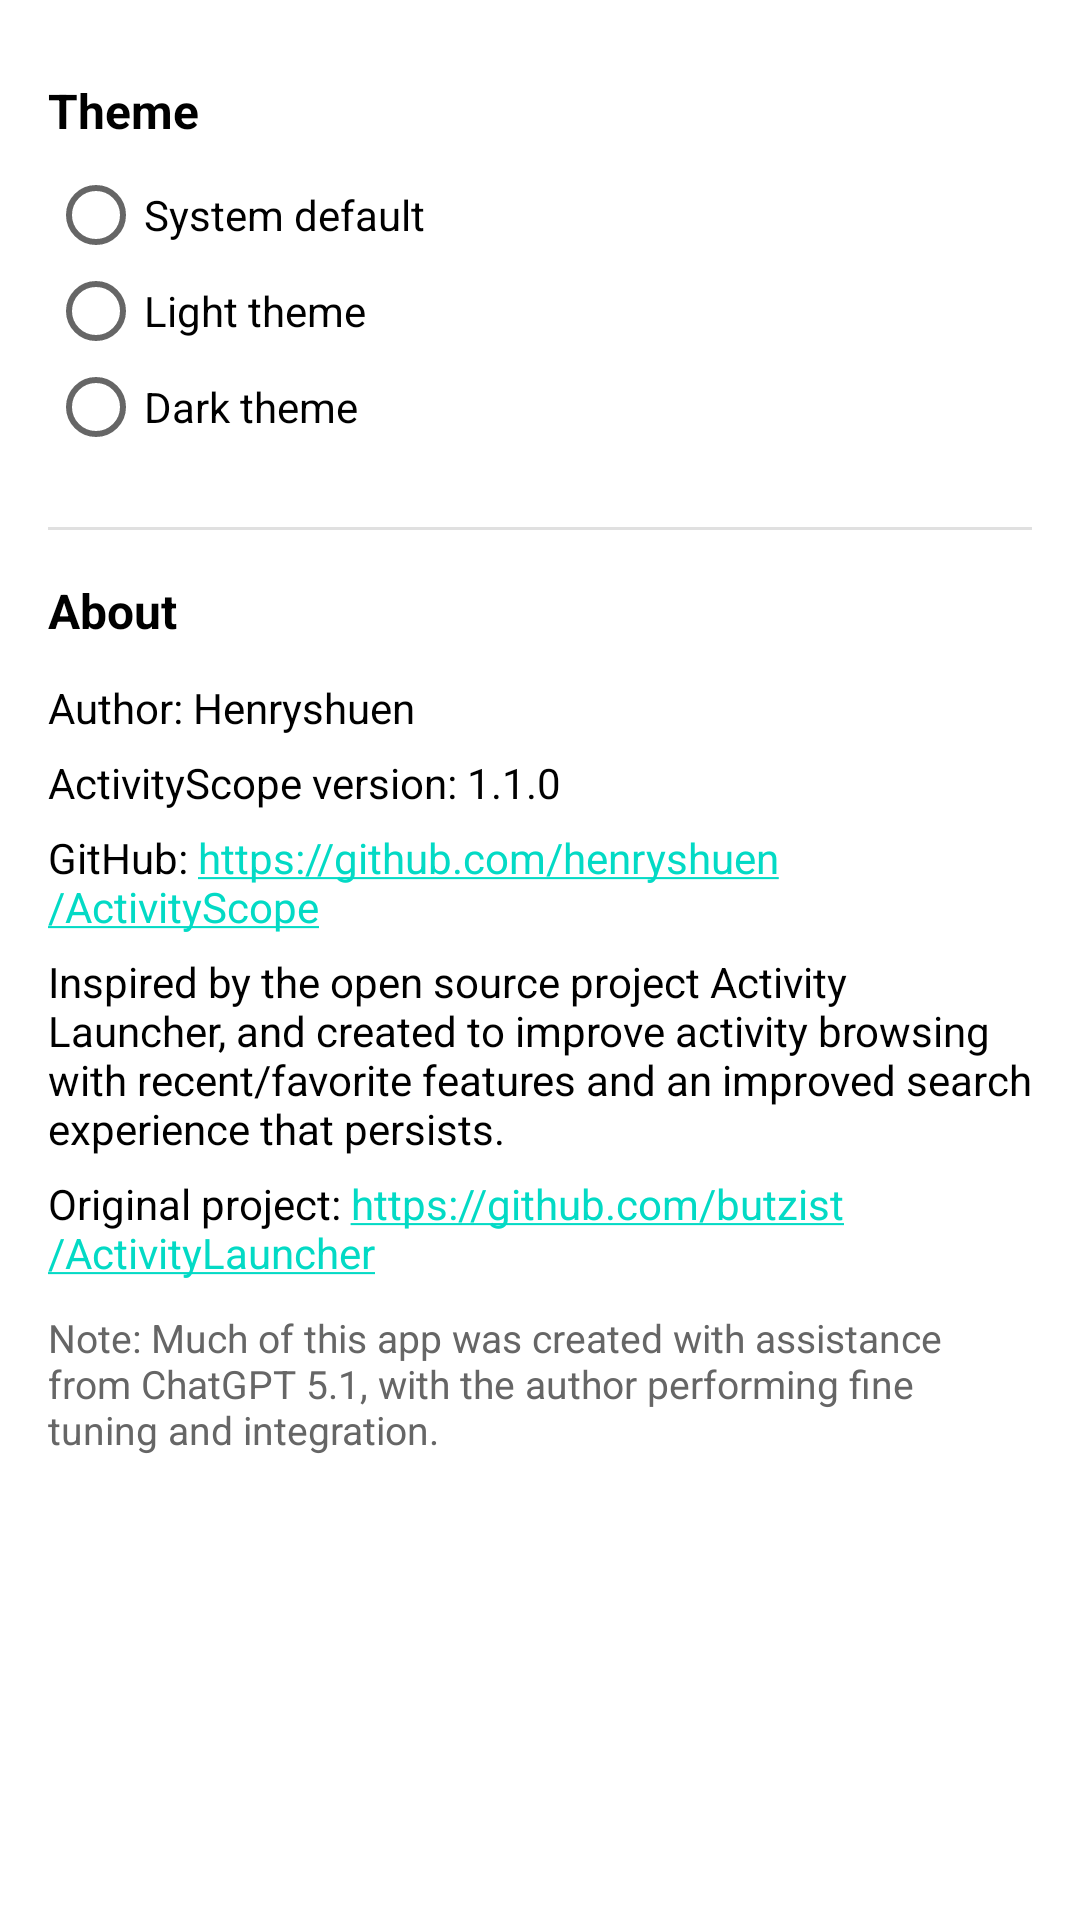

Reconstruct the res/layout file that produces this screen, plus the resources it refers to.
<!-- AndroidManifest.xml: activity theme Theme.MyActivityLauncher -->
<!-- res/layout/activity_settings.xml -->
<?xml version="1.0" encoding="utf-8"?>
<androidx.core.widget.NestedScrollView
    xmlns:android="http://schemas.android.com/apk/res/android"
    android:layout_width="match_parent"
    android:layout_height="match_parent"
    android:paddingTop="@dimen/content_top_padding">
    <LinearLayout
        android:layout_width="match_parent"
        android:layout_height="wrap_content"
        android:orientation="vertical"
        android:padding="16dp">

        <TextView
            android:id="@+id/textThemeSection"
            android:layout_width="wrap_content"
            android:layout_height="wrap_content"
            android:text="@string/settings_theme_section"
            android:textSize="16sp"
            android:textStyle="bold"
            android:textColor="?android:attr/textColorPrimary"
            android:layout_marginBottom="8dp" />

        <RadioGroup
            android:id="@+id/radioGroupTheme"
            android:layout_width="match_parent"
            android:layout_height="wrap_content">

            <RadioButton
                android:id="@+id/radioSystem"
                android:layout_width="wrap_content"
                android:layout_height="wrap_content"
                android:text="@string/settings_theme_system"
                android:textColor="?android:attr/textColorPrimary" />

            <RadioButton
                android:id="@+id/radioLight"
                android:layout_width="wrap_content"
                android:layout_height="wrap_content"
                android:text="@string/settings_theme_light"
                android:textColor="?android:attr/textColorPrimary" />

            <RadioButton
                android:id="@+id/radioDark"
                android:layout_width="wrap_content"
                android:layout_height="wrap_content"
                android:text="@string/settings_theme_dark"
                android:textColor="?android:attr/textColorPrimary" />
        </RadioGroup>

        <View
            android:layout_width="match_parent"
            android:layout_height="1dp"
            android:background="?android:attr/listDivider"
            android:layout_marginTop="24dp"
            android:layout_marginBottom="16dp" />

        <TextView
            android:id="@+id/textAboutSection"
            android:layout_width="wrap_content"
            android:layout_height="wrap_content"
            android:text="@string/settings_about_section"
            android:textSize="16sp"
            android:textStyle="bold"
            android:textColor="?android:attr/textColorPrimary"
            android:layout_marginBottom="12dp" />

        <TextView
            android:id="@+id/textAboutAuthor"
            android:layout_width="match_parent"
            android:layout_height="wrap_content"
            android:text="@string/settings_about_author"
            android:textSize="14sp"
            android:textColor="?android:attr/textColorPrimary"
            android:layout_marginBottom="6dp" />

        <TextView
            android:id="@+id/textAboutVersion"
            android:layout_width="match_parent"
            android:layout_height="wrap_content"
            android:text="@string/settings_about_version"
            android:textSize="14sp"
            android:textColor="?android:attr/textColorPrimary"
            android:layout_marginBottom="6dp" />

        <TextView
            android:id="@+id/textAboutRepo"
            android:layout_width="match_parent"
            android:layout_height="wrap_content"
            android:text="@string/settings_about_repo"
            android:textSize="14sp"
            android:autoLink="web"
            android:textColor="?android:attr/textColorPrimary"
            android:layout_marginBottom="6dp" />

        <TextView
            android:id="@+id/textAboutBasedOn"
            android:layout_width="match_parent"
            android:layout_height="wrap_content"
            android:text="@string/settings_about_based_on"
            android:textSize="14sp"
            android:textColor="?android:attr/textColorPrimary"
            android:layout_marginBottom="6dp" />

        <TextView
            android:id="@+id/textAboutSource"
            android:layout_width="match_parent"
            android:layout_height="wrap_content"
            android:text="@string/settings_about_source"
            android:textSize="14sp"
            android:autoLink="web"
            android:textColor="?android:attr/textColorPrimary"
            android:layout_marginBottom="6dp" />

        <TextView
            android:id="@+id/textAboutAi"
            android:layout_width="match_parent"
            android:layout_height="wrap_content"
            android:text="@string/settings_about_ai"
            android:textSize="13sp"
            android:textColor="?android:attr/textColorSecondary"
            android:layout_marginTop="4dp"
            android:layout_marginBottom="16dp" />

    </LinearLayout>

</androidx.core.widget.NestedScrollView>
<!-- resources referenced by this layout -->
<resources>
  <dimen name="content_top_padding">10dp</dimen>
  <string name="settings_about_ai">
          Note: Much of this app was created with assistance from ChatGPT 5.1, with the author
          performing fine tuning and integration.
      </string>
  <string name="settings_about_author">
          Author: Henryshuen
      </string>
  <string name="settings_about_based_on">
          Inspired by the open source project "Activity Launcher", and created to improve activity
          browsing with recent/favorite features and an improved search experience that persists.
      </string>
  <string name="settings_about_repo">
          GitHub: https://github.com/henryshuen/ActivityScope
      </string>
  <string name="settings_about_section">About</string>
  <string name="settings_about_source">
          Original project: https://github.com/butzist/ActivityLauncher
      </string>
  <string name="settings_about_version">
          ActivityScope version: 1.1.0
      </string>
  <string name="settings_theme_dark">Dark theme</string>
  <string name="settings_theme_light">Light theme</string>
  <string name="settings_theme_section">Theme</string>
  <string name="settings_theme_system">System default</string>
  <style name="Theme.MyActivityLauncher" parent="Theme.AppCompat.Light.DarkActionBar">
          <item name="colorPrimary">@color/purple_500</item>
          <item name="colorPrimaryDark">@color/purple_700</item>
          <item name="colorAccent">@color/teal_200</item>
  
          <item name="android:windowBackground">@color/background_light</item>
          <item name="android:textColorPrimary">@color/text_primary</item>
          <item name="android:textColorSecondary">@color/text_secondary</item>
  
          <item name="colorSecondary">@color/purple_500</item>
  
          <item name="alertDialogTheme">@style/MyAlertDialog.Light</item>
      </style>
  <color name="purple_500">#FF0F65B8</color>
  <color name="purple_700">#FF53A2ED</color>
  <color name="teal_200">#FF03DAC5</color>
  <color name="background_light">#FFFFFFFF</color>
  <color name="text_primary">#FF000000</color>
  <color name="text_secondary">#FF666666</color>
  <style name="MyAlertDialog.Light" parent="@style/ThemeOverlay.AppCompat.Dialog">
          <item name="android:windowBackground">@color/white</item>
          <item name="android:textColorPrimary">@color/black</item>
          <item name="android:textColor">@color/black</item>
      </style>
  <color name="white">#FFFFFFFF</color>
  <color name="black">#FF000000</color>
</resources>
